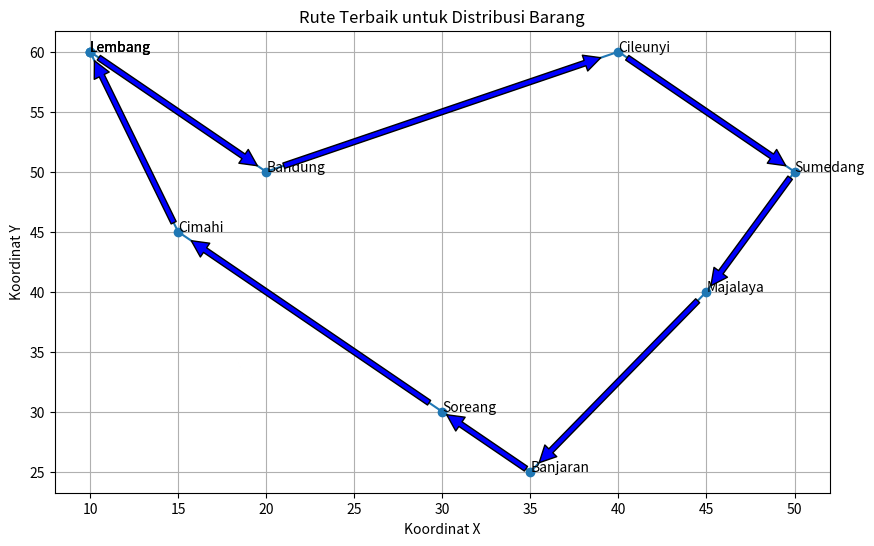

This figure's Python source:
import matplotlib.pyplot as plt
import time

# Fungsi untuk menghitung jarak total dari rute yang diberikan
def calculate_route_distance(route, distance_matrix):
    distance = 0
    for i in range(len(route) - 1):
        distance += distance_matrix[route[i]][route[i + 1]]
    distance += distance_matrix[route[-1]][route[0]]  # Kembali ke kota asal
    return distance

# Fungsi untuk mencari rute terpendek dengan backtracking
def find_shortest_route(distance_matrix):
    n = len(distance_matrix)
    shortest_distance = float('inf')
    shortest_route = None

    def backtrack(curr_route, curr_distance):
        nonlocal shortest_distance, shortest_route

        if len(curr_route) == n:
            curr_distance += distance_matrix[curr_route[-1]][curr_route[0]]  # Kembali ke kota asal
            if curr_distance < shortest_distance:
                shortest_distance = curr_distance
                shortest_route = curr_route[:]
            return

        for next_city in range(n):
            if next_city not in curr_route:
                backtrack(curr_route + [next_city], curr_distance + distance_matrix[curr_route[-1]][next_city])

    backtrack([0], 0)
    return shortest_route, shortest_distance

# Visualisasi rute terbaik menggunakan matplotlib
def plot_route(route, cities, coordinates):
    route_cities = [cities[i] for i in route] + [cities[route[0]]]  # Tambahkan kota awal di akhir rute
    x_coords = [coordinates[city][0] for city in route_cities]
    y_coords = [coordinates[city][1] for city in route_cities]
    
    plt.figure(figsize=(10, 6))
    plt.plot(x_coords, y_coords, marker='o')
    for i, city in enumerate(route_cities):
        plt.text(x_coords[i], y_coords[i], city)

    # Tambahkan panah untuk menunjukkan arah rute
    for i in range(len(route_cities) - 1):
        plt.annotate(
            '', xy=(x_coords[i+1], y_coords[i+1]), xytext=(x_coords[i], y_coords[i]),
            arrowprops=dict(facecolor='blue', shrink=0.05)
        )
    # Tambahkan panah dari kota terakhir kembali ke kota asal
    plt.annotate(
        '', xy=(x_coords[0], y_coords[0]), xytext=(x_coords[-1], y_coords[-1]),
        arrowprops=dict(facecolor='blue', shrink=0.05)
    )

    plt.xlabel('Koordinat X')
    plt.ylabel('Koordinat Y')
    plt.title('Rute Terbaik untuk Distribusi Barang')
    plt.grid()
    plt.show()

# Fungsi untuk menghitung biaya bahan bakar berdasarkan jarak
def calculate_fuel_cost(distance, fuel_price_per_liter, fuel_efficiency):
    return (distance / fuel_efficiency) * fuel_price_per_liter

# Data jarak antar kota di sekitar Bandung berdasarkan Google Map (distance matrix)
distance_matrix = [
    #   Lembang, Bandung, Cimahi, Sumedang, Soreang, Banjaran, Cileunyi, Majalaya
    [0, 14, 20, 56, 32, 32, 27, 42],    # Lembang
    [14, 0, 13, 46, 18, 20, 18, 26],    # Bandung
    [20, 13, 0, 58, 22, 28, 30, 35],    # Cimahi
    [56, 46, 58, 0, 60, 57, 31, 40],    # Sumedang
    [32, 18, 22, 60, 0, 8, 31, 31],     # Soreang
    [32, 20, 28, 57, 8, 0, 28, 23],     # Banjaran
    [27, 18, 30, 31, 31, 28, 0, 19],    # Cileunyi
    [42, 26, 35, 40, 31, 23, 19, 0]     # Majalaya
]

# Koordinat kota untuk visualisasi (acak untuk tujuan plotting)
coordinates = {
    "Lembang": (10, 60),
    "Bandung": (20, 50),
    "Cimahi": (15, 45),
    "Sumedang": (50, 50),
    "Soreang": (30, 30),
    "Banjaran": (35, 25),
    "Cileunyi": (40, 60),
    "Majalaya": (45, 40)
}

# Mengukur waktu eksekusi
start_time = time.time()

# Memanggil fungsi untuk mencari rute terpendek menggunakan backtracking
best_route, min_distance = find_shortest_route(distance_matrix)

# Mengukur waktu eksekusi
end_time = time.time()
execution_time = end_time - start_time

# Harga bahan bakar dan efisiensi kendaraan
fuel_price_per_liter = 10000  # contoh harga bahan bakar (Rp per liter)
fuel_efficiency = 12  # contoh efisiensi bahan bakar (km per liter)

# Menghitung biaya bahan bakar
total_fuel_cost = calculate_fuel_cost(min_distance, fuel_price_per_liter, fuel_efficiency)

# Ekstraksi nama kota dari koordinat
cities = {
    0: "Lembang",
    1: "Bandung",
    2: "Cimahi",
    3: "Sumedang",
    4: "Soreang",
    5: "Banjaran",
    6: "Cileunyi",
    7: "Majalaya"
}

# Tambahkan kembali titik awal ke rute terpendek
best_route = best_route + [best_route[0]]

# Ubah angka menjadi nama kota
best_route_named = [cities[i] for i in best_route]

print(f"Rute terbaik: {best_route_named}")
print(f"Jarak terpendek: {min_distance} km")
print(f"Biaya bahan bakar: Rp {total_fuel_cost}")
print(f"Waktu eksekusi: {execution_time} detik")

# Visualisasikan rute terbaik
plot_route(best_route, cities, coordinates)
